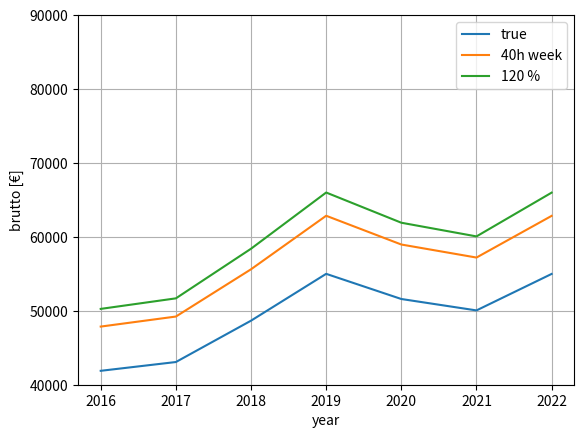

This chart was generated by the following Python code:
import numpy as np
from matplotlib import pyplot as plt


def plot_brutto():
    x = []
    y = []
    y_40 = []
    y_20p= []
    for year in BruttoList.keys():
        x.append(int(year))
        y.append(BruttoList[year]['brutto'])
        y_40.append(BruttoList[year]['brutto']/35.0*40.0)
        y_20p.append(BruttoList[year]['brutto']*1.2)
    
    fig, axs = plt.subplots(1, 1)
    axs.plot(x,y,label='true')
    axs.plot(x,y_40,label='40h week')
    axs.plot(x,y_20p,label='120 %')
    axs.grid(True)
    axs.set_xlabel('year')
    axs.set_ylabel('brutto [€]')
    axs.legend()
    axs.set_ylim([40000,90000])
    plt.show()

BruttoList ={}
# BruttoList['2015'] = {
#     'brutto': 30400
# }
BruttoList['2016'] = {
    'brutto': 41882    
}
BruttoList['2017'] = {
    'brutto': 43070
}
BruttoList['2018'] = {
    'brutto': 48665
}
BruttoList['2019'] = {
    'brutto': 55000
}
BruttoList['2020'] = {
    'brutto': 51596
}
BruttoList['2021'] = {
    'brutto': 50053
}
BruttoList['2022'] = {
    'brutto': 54988,
    'netto': 34792
}


plot_brutto()